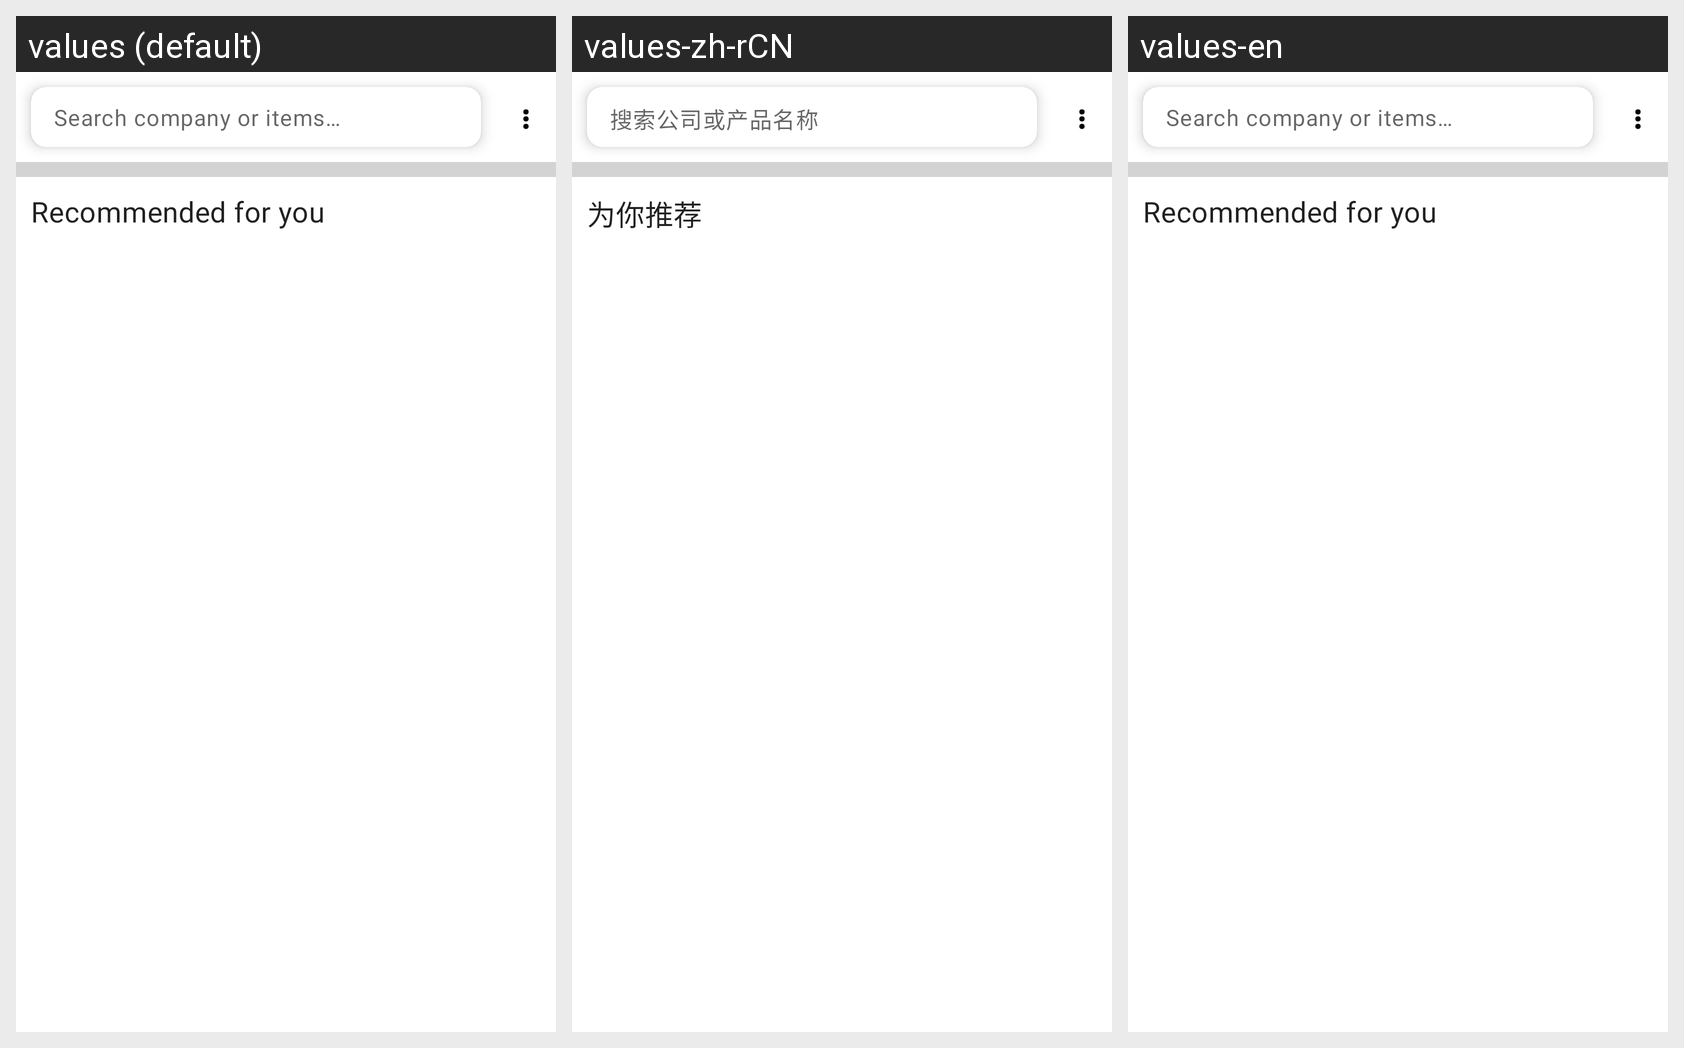

Strings drawn on this Android screen and how each of the app's shown locales translates them:
Android screen res/layout/fragment_company_dashboard.xml rendered under 3 locales, left to right: values (default), values-zh-rCN, values-en. Device: Nexus 5 (rendered at 1080×1920; each locale shown at half size, 540×960, under a caption strip naming it); theme Theme.HainaECommerce.Light.
Strings drawn on this screen, with the default value and each locale's value (text and hints the layout hard-codes, and strings that could not be matched under every locale, appear in the picture but are not listed):

search_company_or_items
  values: Search company or items…
  values-zh-rCN: 搜索公司或产品名称
  values-en: Search company or items…

recommended_for_you
  values: Recommended for you
  values-zh-rCN: 为你推荐
  values-en: Recommended for you
